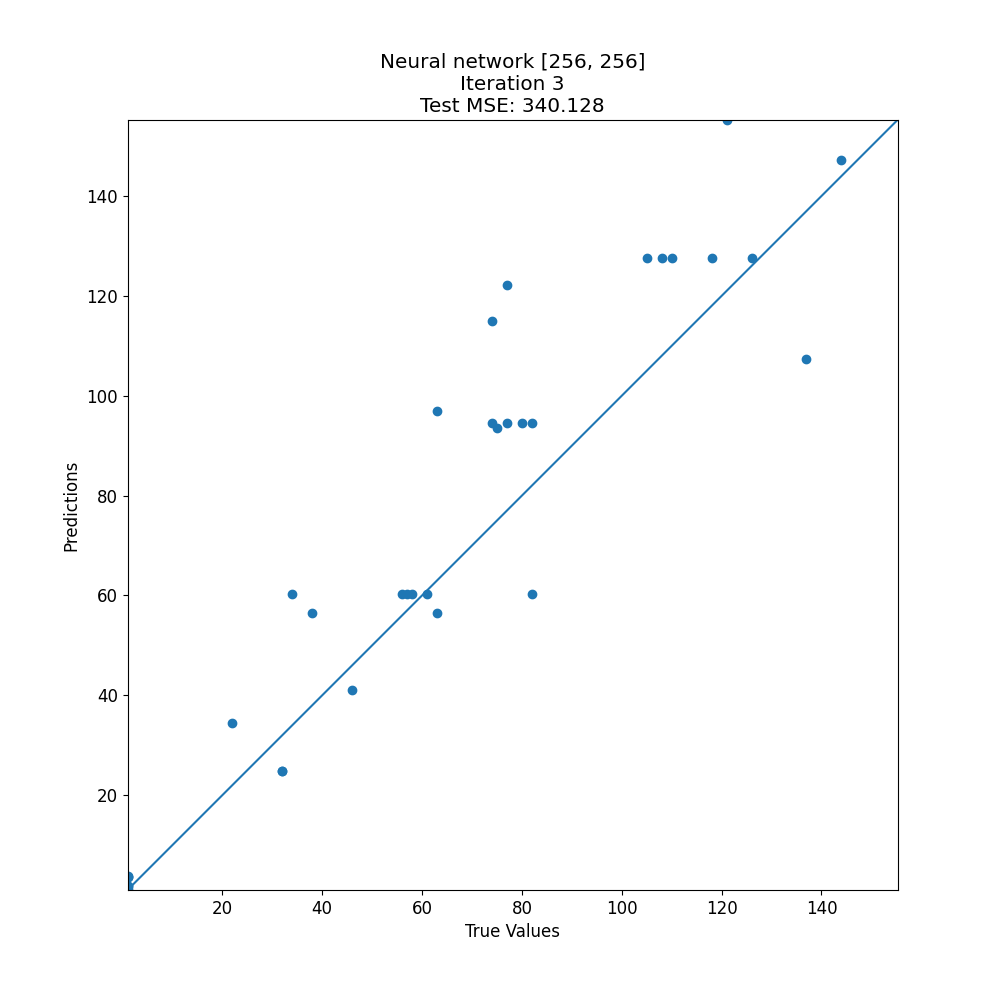

Values plotted in this chart, from the file beside it:
target, prediction
137, 107.3
74, 94.45
61, 60.33
46, 41.02
1, 3.531
32, 24.76
32, 24.76
82, 60.33
105, 127.6
1, 1.727
63, 56.44
56, 60.33
110, 127.6
82, 94.45
1, 3.633
58, 60.33
80, 94.45
108, 127.6
1, 1.222
121, 155.2
77, 122.2
22, 34.54
38, 56.44
1, 3.743
77, 94.45
34, 60.33
118, 127.6
57, 60.33
74, 115
1, 1.724
144, 147.2
75, 93.48
126, 127.6
63, 96.96
